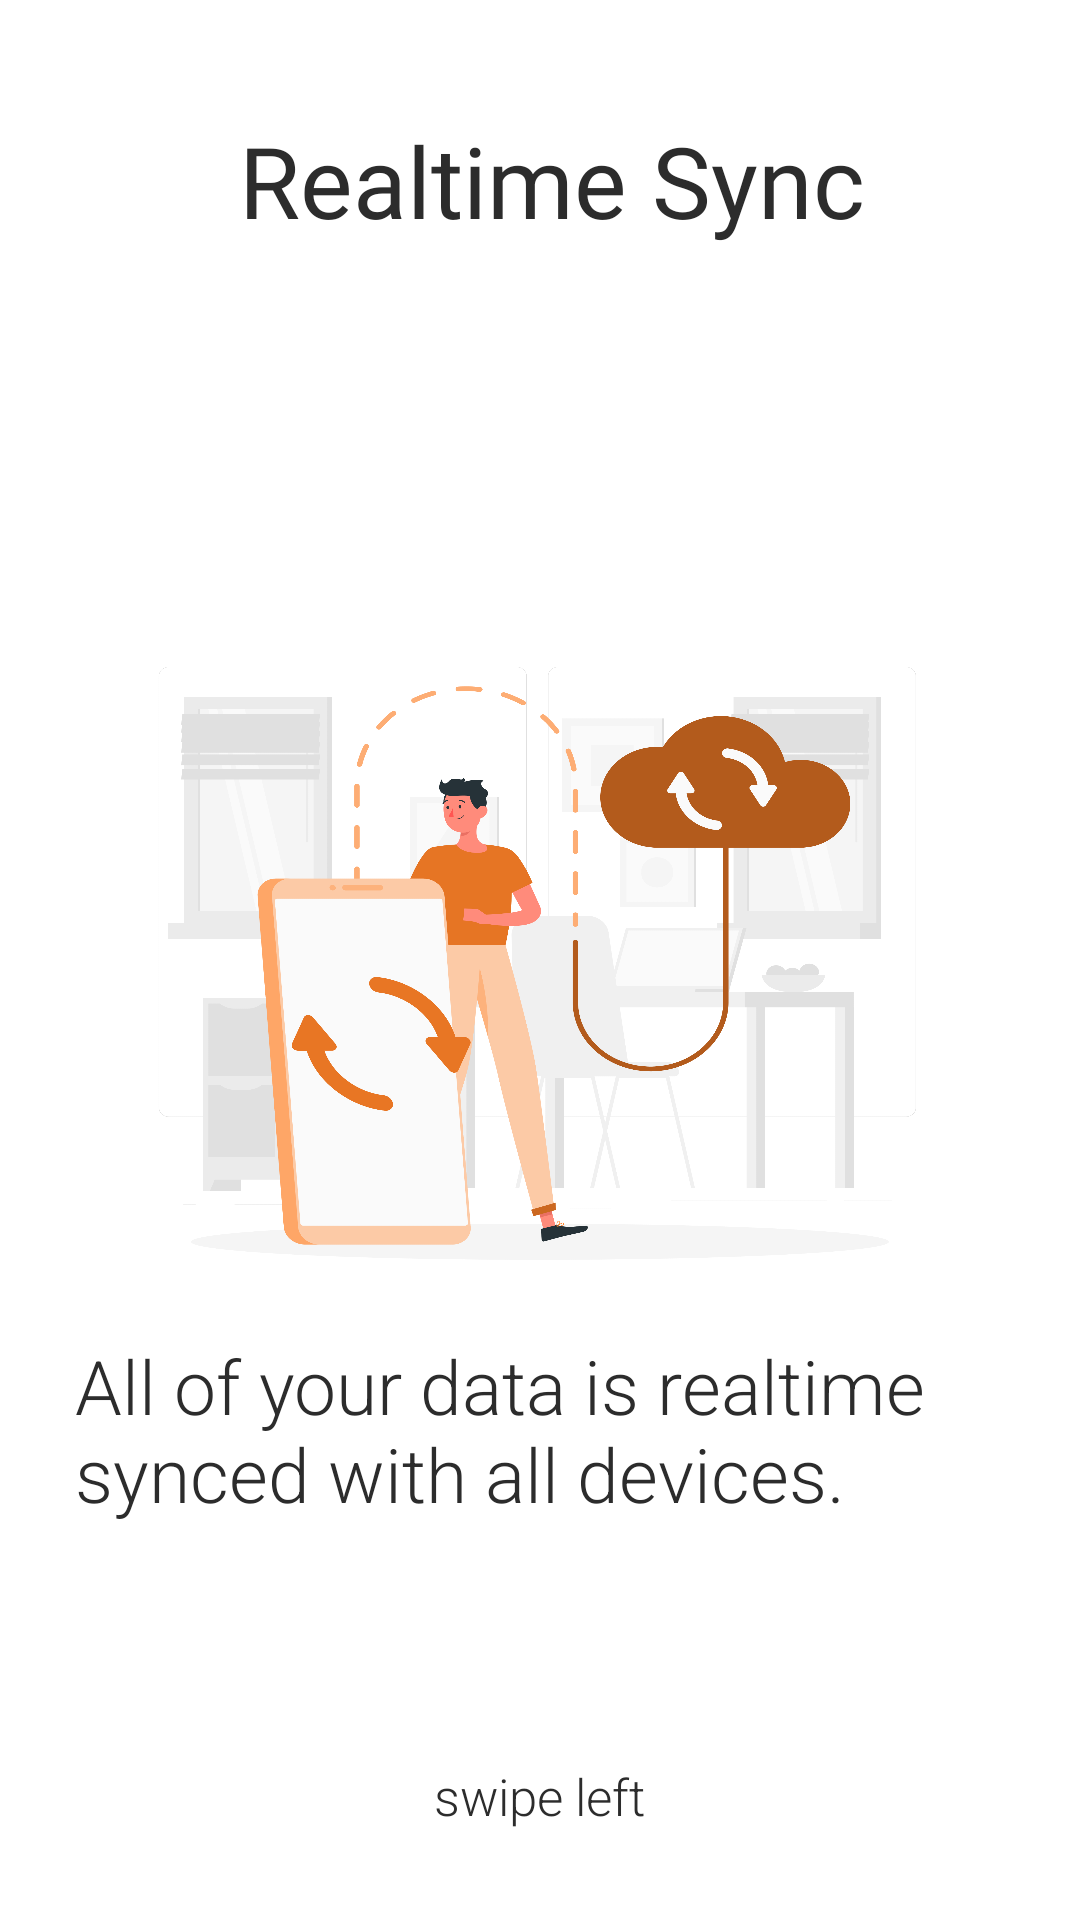

Write the Android layout XML for this screen, with the resource values it uses.
<!-- AndroidManifest.xml: application theme Theme.AppCompat.NoActionBar -->
<!-- res/layout/page3.xml -->
<?xml version="1.0" encoding="utf-8"?>
<RelativeLayout xmlns:android="http://schemas.android.com/apk/res/android"
    android:layout_width="match_parent"
    android:layout_height="match_parent"
    android:background="@color/system_color">
    <TextView
        android:layout_width="wrap_content"
        android:layout_height="wrap_content"
        android:layout_centerHorizontal="true"
        android:layout_marginTop="38dp"
        android:text=" Realtime Sync"
        android:fontFamily="@font/martel_sans_extrabold"
        android:textColor="@color/txt_color"
        android:textSize="33dp" />

    <ImageView
        android:id="@+id/slim"
        android:layout_width="300dp"
        android:layout_height="200dp"
        android:layout_centerInParent="true"
        android:background="@drawable/ic_page3"/>

    <TextView
        android:layout_width="wrap_content"
        android:layout_height="wrap_content"
        android:layout_below="@+id/slim"
        android:text="All of your data is realtime synced with all devices."
        android:layout_margin="25dp"
        android:textSize="25dp"
        android:fontFamily="sans-serif-light"
        android:textColor="@color/txt_color"/>


    <TextView
        android:id="@+id/nxtsl1"
        android:layout_width="wrap_content"
        android:layout_height="wrap_content"
        android:layout_alignParentBottom="true"
        android:layout_centerHorizontal="true"
        android:layout_marginBottom="30dp"
        android:text="swipe left"
        android:textColor="@color/txt_color"
        android:textSize="17dp"
        android:fontFamily="sans-serif-light"


        />


</RelativeLayout>
<!-- resources referenced by this layout -->
<resources>
  <color name="system_color">#FFFFFF</color>
  <color name="txt_color">#2C2C2C</color>
  <!-- drawable ic_page3: png bitmap (drawable, 236188 bytes) -->
</resources>
